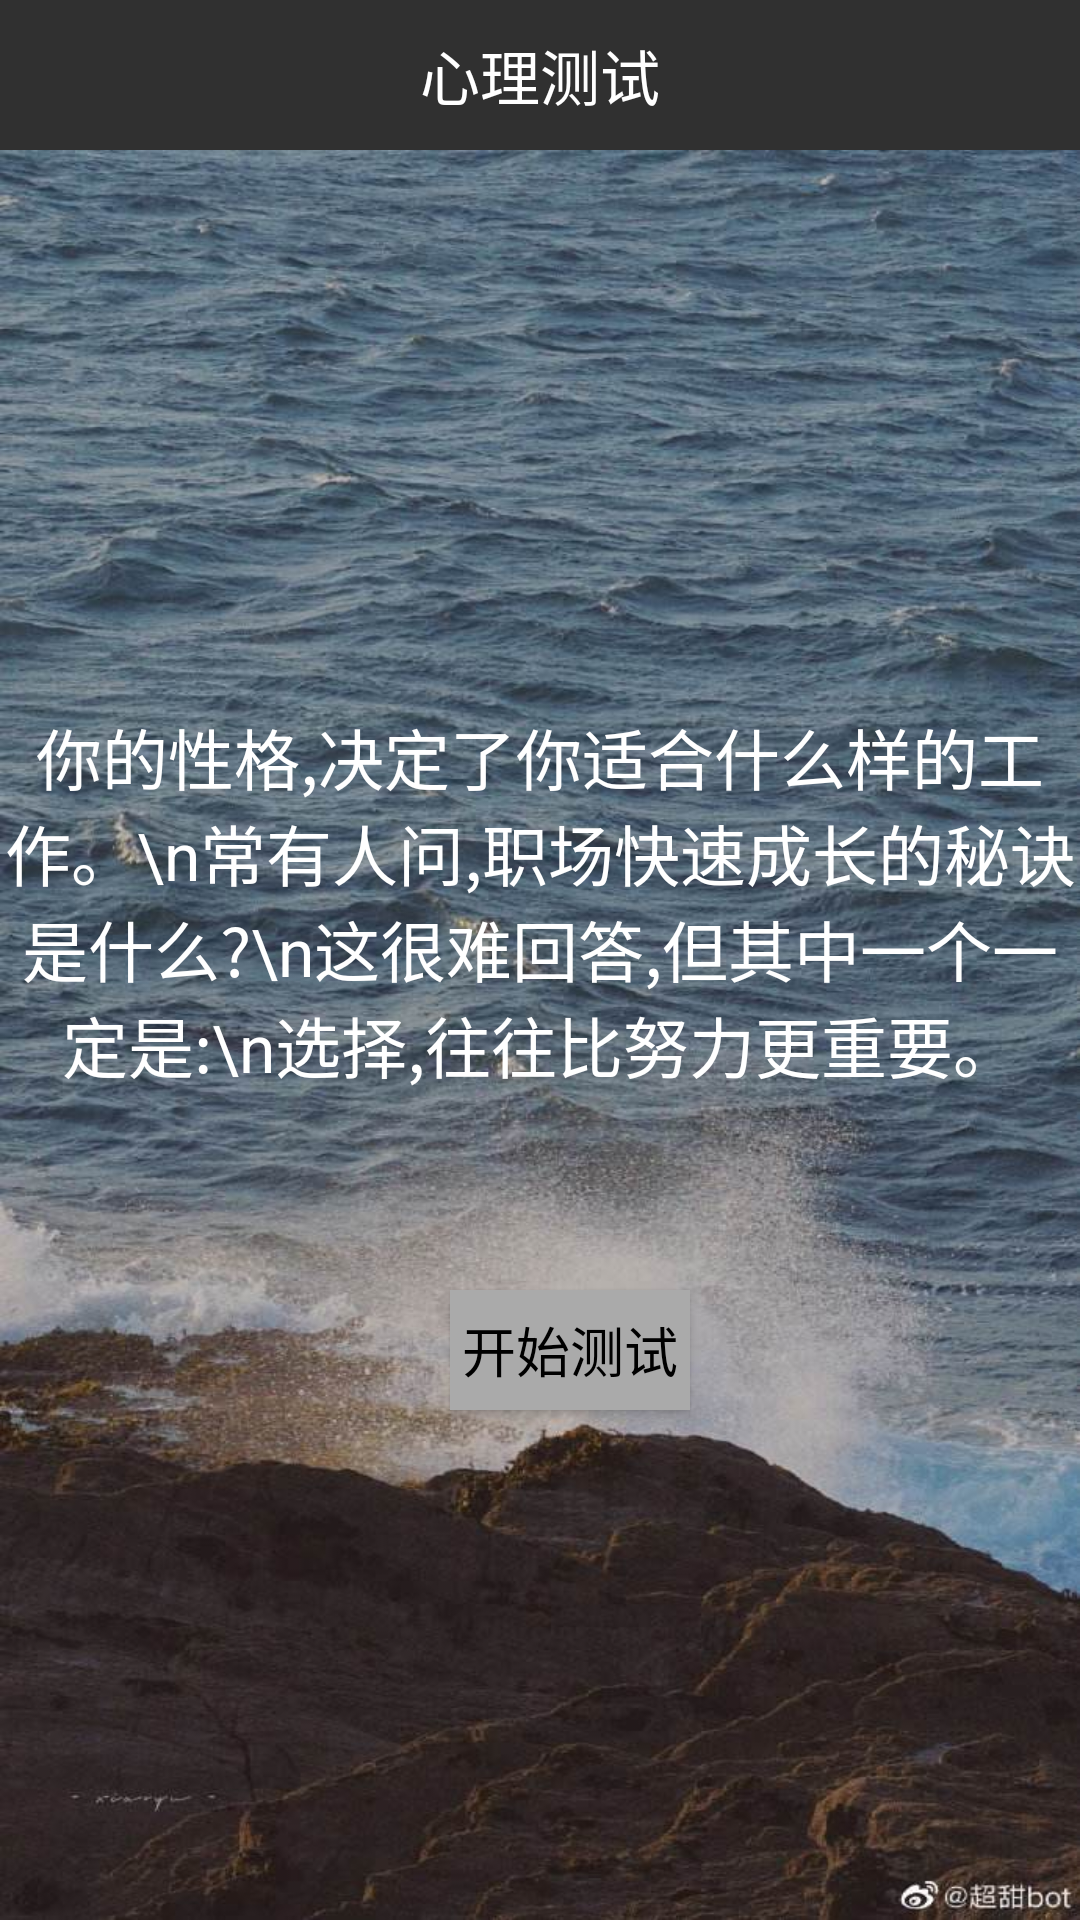

Layout XML and referenced resources for this Android screen:
<!-- AndroidManifest.xml: application theme Theme.AppCompat.NoActionBar -->
<!-- res/layout/activity_main.xml -->
<?xml version="1.0" encoding="utf-8"?>
<LinearLayout xmlns:android="http://schemas.android.com/apk/res/android"
    android:layout_width="match_parent"
    android:layout_height="match_parent"
    android:orientation="vertical">
    <TextView
        android:layout_width="match_parent"
        android:layout_height="50dp"
        android:background="@android:color/transparent"
        android:gravity="center"
        android:text="心理测试"
        android:textColor="@android:color/white"
        android:textSize="20sp"/>
    <RelativeLayout
        android:layout_width="match_parent"
        android:layout_height="match_parent"
        android:background="@drawable/test">
        <TextView
            android:id="@+id/tv_test"
            android:layout_width="400dp"
            android:layout_height="200dp"
            android:layout_marginTop="150dp"
            android:gravity="center"
            android:text="你的性格,决定了你适合什么样的工作。\n常有人问,职场快速成长的秘诀是什么?\n这很难回答,但其中一个一定是:\n选择,往往比努力更重要。"
            android:textColor="@android:color/white"
            android:textSize="22sp"/>
        <Button
            android:id="@+id/btn_test"
            android:layout_width="80dp"
            android:layout_height="40dp"
            android:layout_marginTop="380dp"
            android:layout_marginLeft="150dp"
            android:background="@android:color/darker_gray"
            android:gravity="center"
            android:text="开始测试"
            android:textSize="18sp"
            android:textColor="@android:color/black"/>
    </RelativeLayout>
</LinearLayout>
<!-- resources referenced by this layout -->
<resources>
  <!-- drawable test: png bitmap (drawable-hdpi, 117632 bytes) -->
</resources>
